Labelled photos from "gcnn", an image-classification folder in quantum-ai-for-cardiac-imaging/cardiomegaly-chest-x-ray. The possible labels are: cardiomegaly, control.

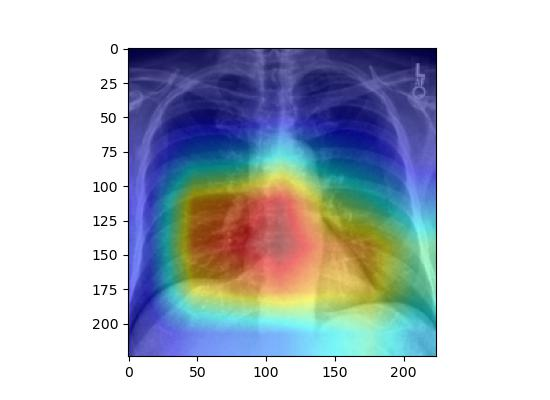
Label: control

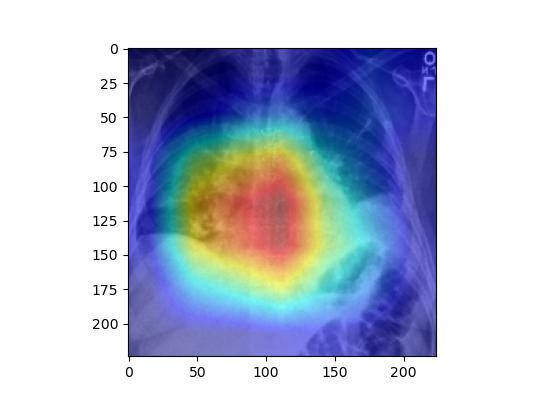
Label: cardiomegaly

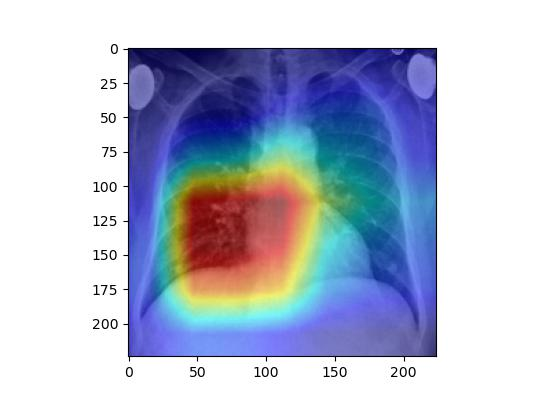
Label: control

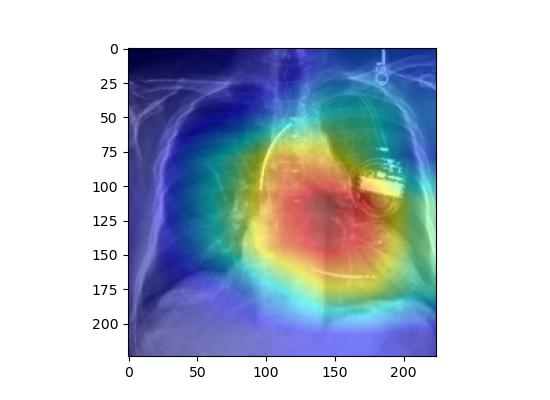
Label: cardiomegaly

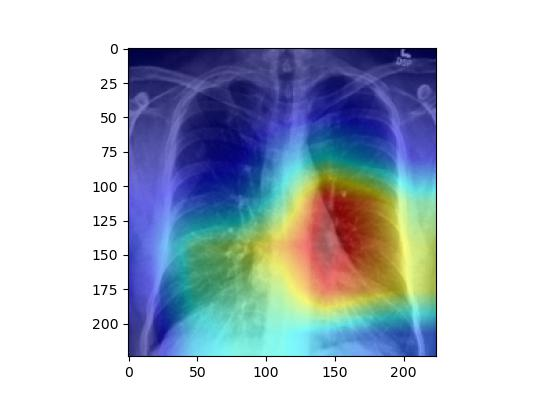
Label: control

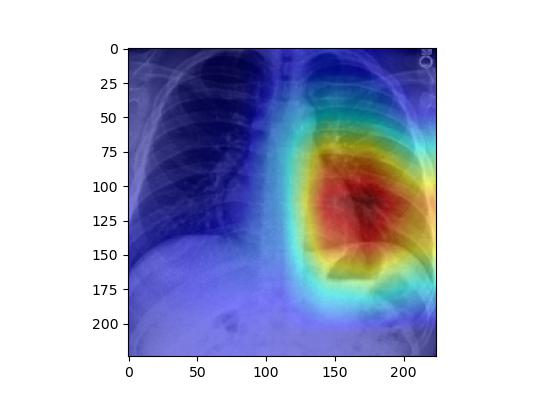
Label: cardiomegaly
